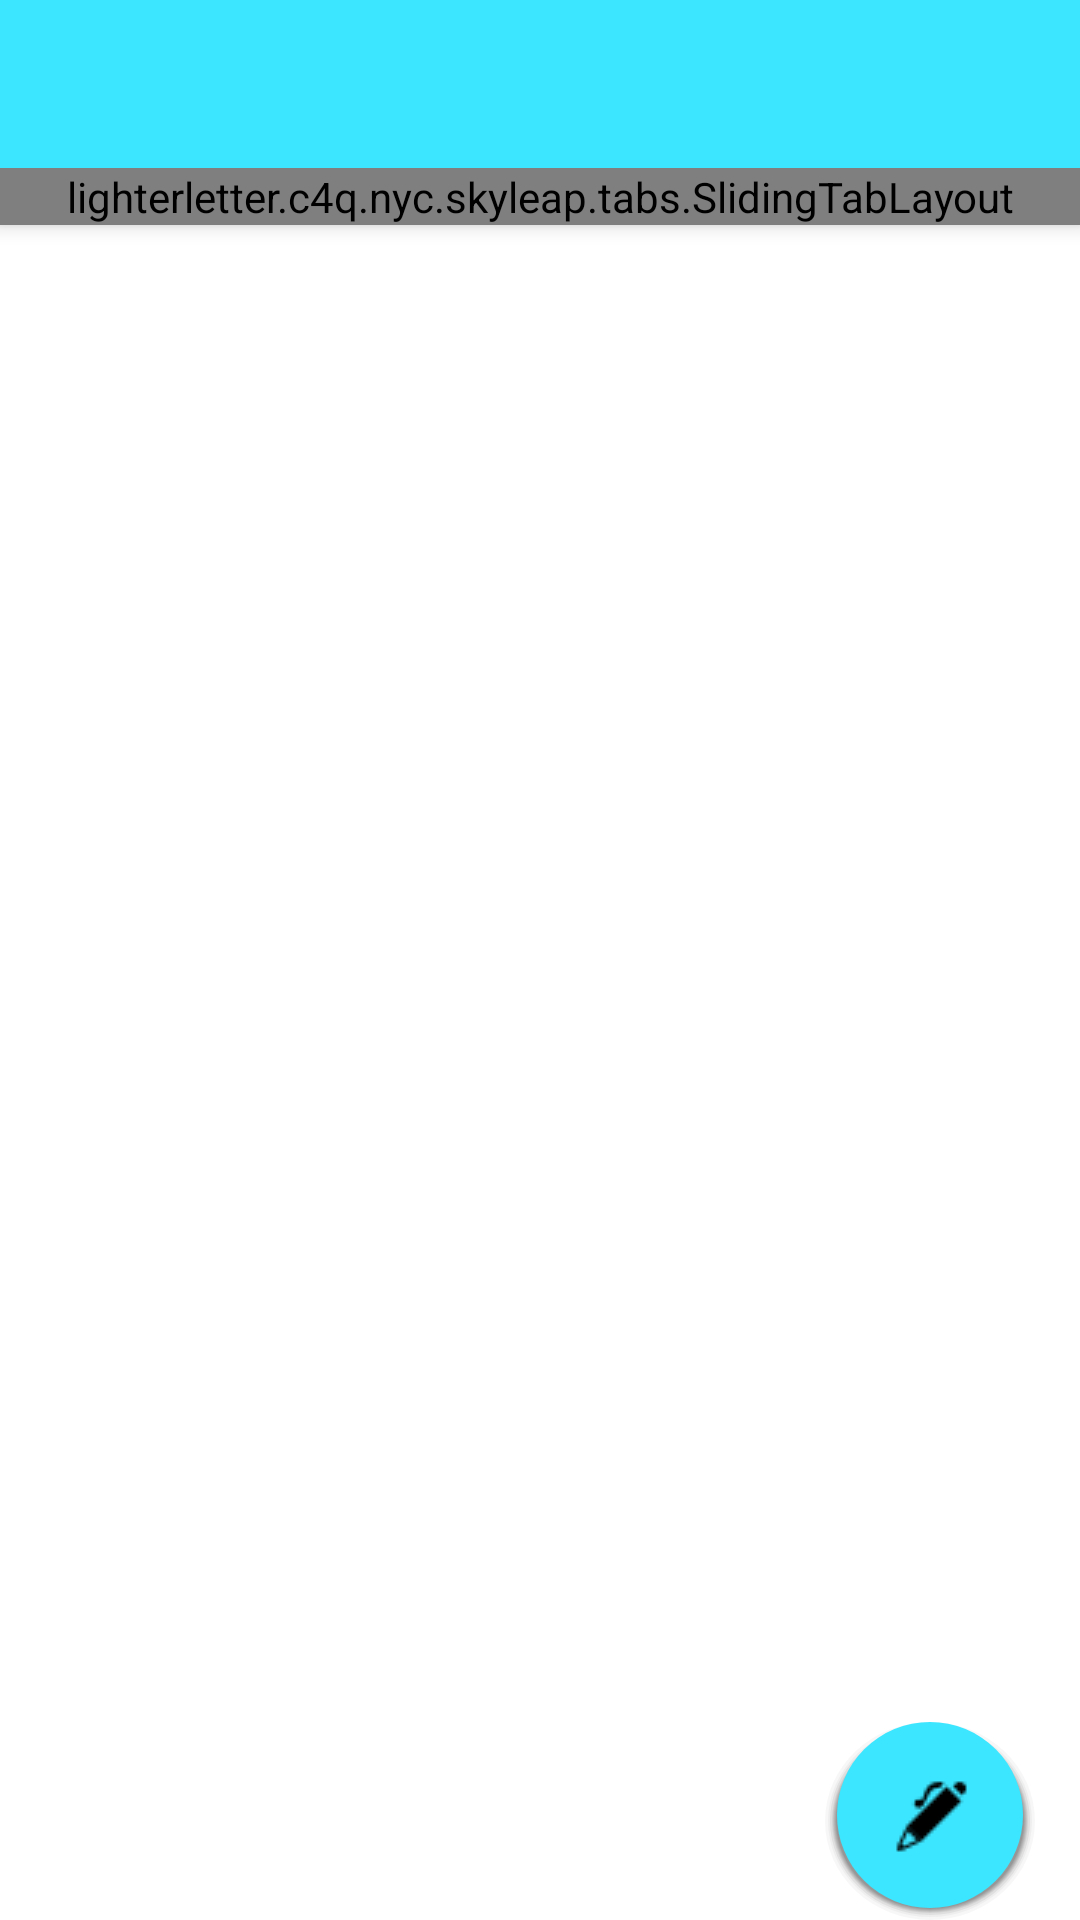

Write the Android layout XML for this screen, with the resource values it uses.
<!-- AndroidManifest.xml: application theme AppTheme -->
<!-- res/layout/activity_main.xml -->
<FrameLayout xmlns:android="http://schemas.android.com/apk/res/android"
    xmlns:tools="http://schemas.android.com/tools"
    android:layout_width="match_parent"
    android:layout_height="match_parent"
    android:id="@+id/activity_main"
    tools:context=".MainActivity">
    
    <LinearLayout
        android:layout_width="match_parent"
        android:layout_height="match_parent"
        android:orientation="vertical">

    <include
        android:id="@+id/tool_bar"
        layout="@layout/tool_bar"
        android:layout_height="wrap_content"
        android:layout_width="match_parent"
        />

    <example.c4q.nyc.skyleap.tabs.SlidingTabLayout
        android:id="@+id/tabs"
        android:layout_width="match_parent"
        android:layout_height="wrap_content"
        android:elevation="4dp"
        android:background="@color/ColorPrimary"
        />

    <android.support.v4.view.ViewPager
        android:id="@+id/viewpager"
        android:layout_width="match_parent"
        android:layout_height="0dp"
        android:layout_weight="1"
        android:background="@color/light_overlay"/>
    </LinearLayout>

    <ImageButton
        android:layout_width="70dp"
        android:layout_height="70dp"
        android:src="@drawable/ic_action"
        android:background="@drawable/circle"
        android:id="@+id/imageButton"
        android:layout_gravity="right|bottom"
        android:layout_marginLeft="15dp"
        android:layout_marginRight="15dp"
        android:elevation="@dimen/fab_translation_z_pressed"
        android:contentDescription="@string/fabdesc" />
</FrameLayout>
<!-- res/layout/tool_bar.xml (included above) -->
<?xml version="1.0" encoding="utf-8"?>
<android.support.v7.widget.Toolbar
    xmlns:android="http://schemas.android.com/apk/res/android"
    android:layout_width="fill_parent"
    android:layout_height="wrap_content"
    android:background="@color/ColorPrimary"
    android:theme="@style/ThemeOverlay.AppCompat.Dark"
    android:elevation="4dp"
    android:id="@+id/tool_bar"
   >

</android.support.v7.widget.Toolbar>
<!-- resources referenced by this layout -->
<resources>
  <color name="ColorPrimary">#ff3ce6ff</color>
  <color name="light_overlay">#fff</color>
  <!-- drawable circle: vector/xml drawable (drawable, 3916 chars, omitted) -->
  <!-- drawable ic_action: png bitmap (drawable, 531 bytes) -->
  <string name="fabdesc">FloatingActionButton</string>
  <style name="AppTheme" parent="android:Theme.Holo.Light.NoActionBar.Fullscreen">
          
      </style>
</resources>
